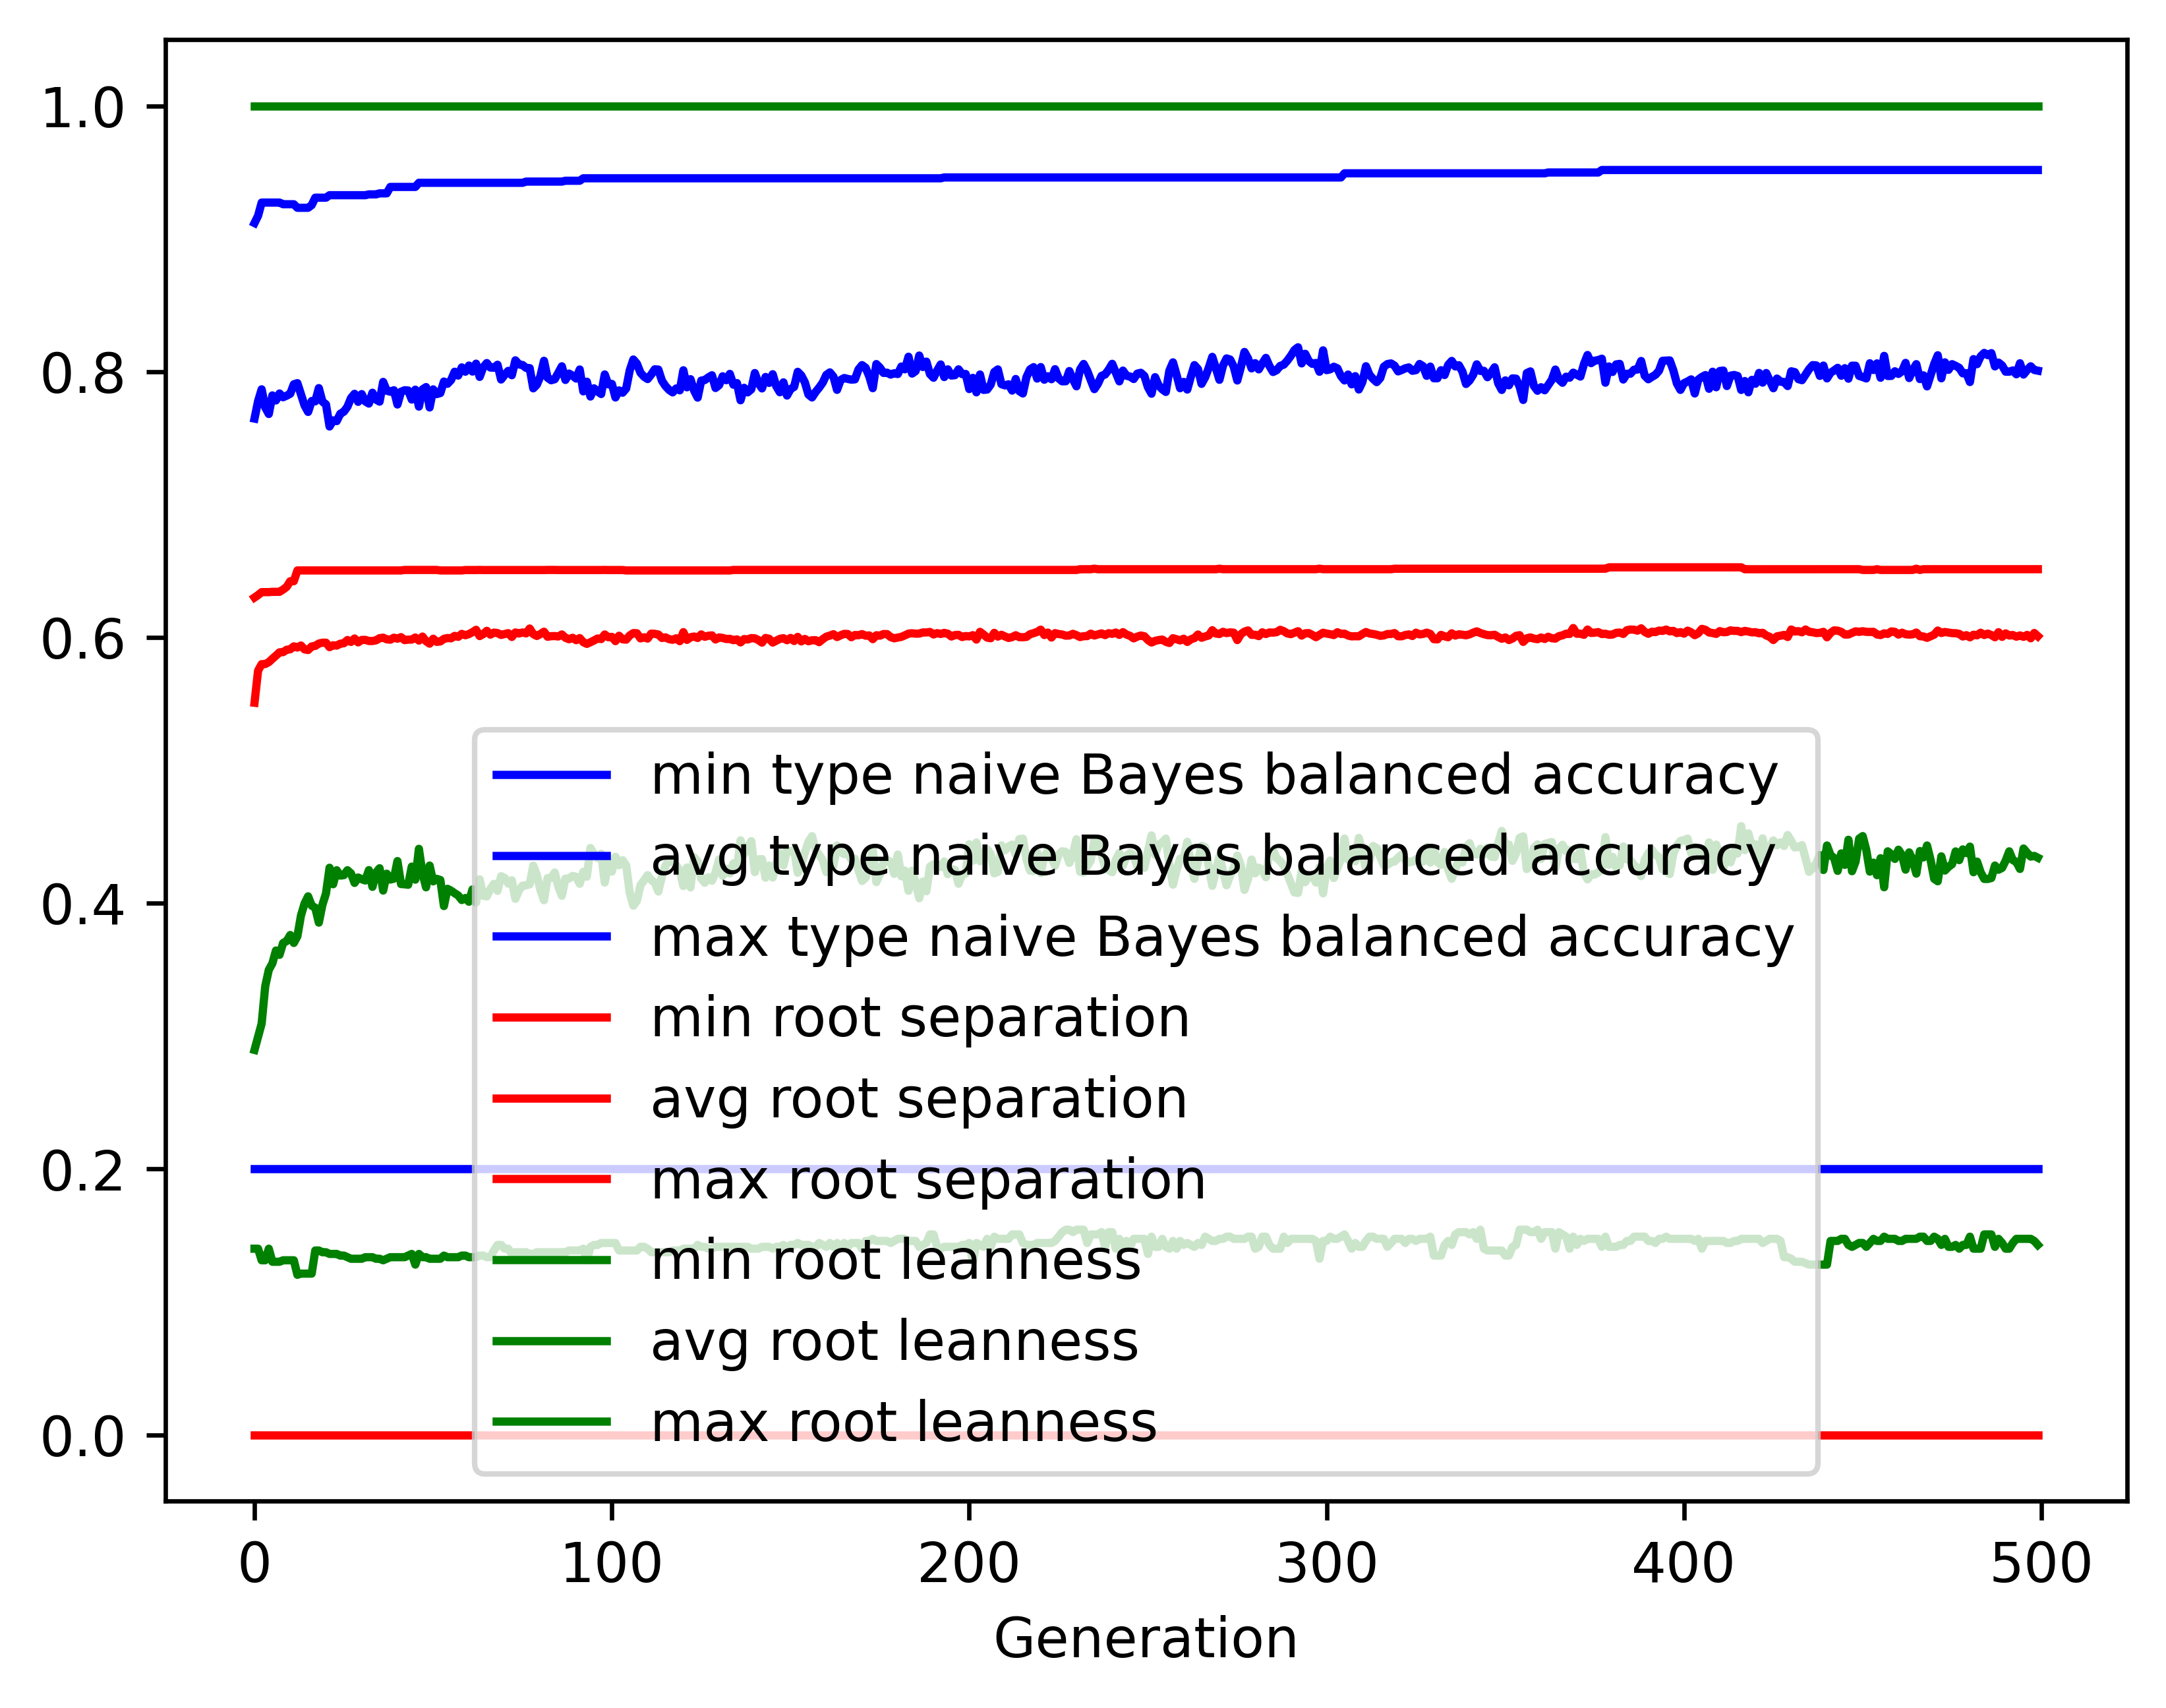

The table this chart was drawn from, first rows:
gen, evals, gen_feats, explored, type naive Bayes balanced accuracy_min, type naive Bayes balanced accuracy_avg, type naive Bayes balanced accuracy_max, type naive Bayes balanced accuracy_std, root separation_min, root separation_avg, root separation_max, root separation_std, root leanness_min, root leanness_avg, root leanness_max, root leanness_std
0, 500, 413, 413, 0.2, 0.7647, 0.9118, 0.1688, 0.0, 0.5508, 0.63, 0.1083, 0.14, 0.2896, 1.0, 0.1763
1, 654, 638, 638, 0.2, 0.7778, 0.9173, 0.1167, 0.0, 0.575, 0.6319, 0.04135, 0.14, 0.2996, 1.0, 0.1243
2, 721, 691, 877, 0.2, 0.7867, 0.9272, 0.1235, 0.0, 0.5799, 0.6341, 0.0417, 0.1313, 0.3094, 1.0, 0.1335
3, 719, 701, 1080, 0.2, 0.773, 0.9272, 0.1267, 0.0, 0.58, 0.6341, 0.04199, 0.1313, 0.3375, 1.0, 0.1414
4, 723, 703, 1263, 0.2, 0.7681, 0.9272, 0.1271, 0.0, 0.5814, 0.6341, 0.04272, 0.14, 0.3499, 1.0, 0.1472
5, 717, 721, 1456, 0.2, 0.7821, 0.9272, 0.1138, 0.0, 0.5839, 0.6343, 0.03949, 0.1302, 0.3547, 1.0, 0.1346
6, 707, 724, 1630, 0.2, 0.7783, 0.9272, 0.1113, 0.0, 0.5863, 0.6343, 0.03804, 0.1302, 0.3644, 1.0, 0.1336
7, 722, 748, 1815, 0.2, 0.7836, 0.9272, 0.1079, 0.0, 0.5888, 0.6343, 0.03646, 0.1302, 0.3611, 1.0, 0.1402
8, 717, 744, 1976, 0.2, 0.7807, 0.926, 0.1078, 0.0, 0.5889, 0.636, 0.03698, 0.1313, 0.3701, 1.0, 0.1355
9, 720, 754, 2135, 0.2, 0.7819, 0.926, 0.1041, 0.0, 0.5907, 0.638, 0.03725, 0.1313, 0.3715, 1.0, 0.1339
10, 707, 792, 2291, 0.2, 0.7834, 0.926, 0.1049, 0.0, 0.591, 0.6423, 0.03821, 0.1313, 0.3761, 1.0, 0.1405
11, 713, 754, 2426, 0.2, 0.7905, 0.926, 0.1027, 0.0, 0.5933, 0.6423, 0.03844, 0.1313, 0.3701, 1.0, 0.1383
12, 708, 776, 2572, 0.2, 0.7913, 0.9233, 0.1008, 0.0, 0.5924, 0.6504, 0.03872, 0.1204, 0.3751, 1.0, 0.132
13, 719, 781, 2726, 0.2, 0.7829, 0.9233, 0.105, 0.0, 0.5939, 0.6504, 0.03935, 0.1213, 0.3907, 1.0, 0.1326
14, 729, 769, 2851, 0.2, 0.7746, 0.9233, 0.1206, 0.0, 0.591, 0.6504, 0.04055, 0.1213, 0.3997, 1.0, 0.1482
15, 716, 796, 2976, 0.2, 0.7697, 0.9233, 0.1215, 0.0, 0.5905, 0.6504, 0.04095, 0.1213, 0.4052, 1.0, 0.147
16, 698, 786, 3104, 0.2, 0.7779, 0.9253, 0.1129, 0.0, 0.5932, 0.6504, 0.04004, 0.1213, 0.3982, 1.0, 0.1404
17, 704, 773, 3212, 0.2, 0.7776, 0.9309, 0.1211, 0.0, 0.5936, 0.6504, 0.04097, 0.1387, 0.3966, 1.0, 0.1488
18, 702, 776, 3318, 0.2, 0.7876, 0.9309, 0.1162, 0.0, 0.5954, 0.6504, 0.04053, 0.1387, 0.3854, 1.0, 0.1439
19, 699, 763, 3412, 0.2, 0.7775, 0.9309, 0.1179, 0.0, 0.596, 0.6504, 0.04154, 0.1374, 0.3987, 1.0, 0.1453
20, 685, 783, 3501, 0.2, 0.7753, 0.9309, 0.1196, 0.0, 0.596, 0.6504, 0.04273, 0.1374, 0.4073, 1.0, 0.14
21, 686, 786, 3594, 0.2, 0.7587, 0.9328, 0.1284, 0.0, 0.5927, 0.6504, 0.04473, 0.1361, 0.4267, 1.0, 0.1452
22, 695, 773, 3693, 0.2, 0.7633, 0.9328, 0.131, 0.0, 0.5941, 0.6504, 0.04534, 0.1361, 0.4143, 1.0, 0.1487
23, 667, 786, 3772, 0.2, 0.7628, 0.9328, 0.1259, 0.0, 0.5938, 0.6504, 0.04309, 0.1361, 0.4248, 1.0, 0.1437
24, 681, 790, 3852, 0.2, 0.7683, 0.9328, 0.126, 0.0, 0.5953, 0.6504, 0.04395, 0.1348, 0.4208, 1.0, 0.1443
25, 670, 787, 3936, 0.2, 0.7699, 0.9328, 0.1226, 0.0, 0.5956, 0.6504, 0.04366, 0.1348, 0.4211, 1.0, 0.1444
26, 678, 776, 4018, 0.2, 0.7735, 0.9328, 0.1154, 0.0, 0.598, 0.6504, 0.04291, 0.1336, 0.4248, 1.0, 0.1408
27, 691, 790, 4101, 0.2, 0.7801, 0.9328, 0.1195, 0.0, 0.5966, 0.6504, 0.04334, 0.1325, 0.4224, 1.0, 0.1419
28, 689, 785, 4170, 0.2, 0.7833, 0.9328, 0.1159, 0.0, 0.5992, 0.6504, 0.04189, 0.1325, 0.4153, 1.0, 0.1499
29, 682, 783, 4251, 0.2, 0.7773, 0.9328, 0.1223, 0.0, 0.5963, 0.6504, 0.0437, 0.1325, 0.4193, 1.0, 0.1542
30, 675, 803, 4320, 0.2, 0.7831, 0.9328, 0.1177, 0.0, 0.5981, 0.6504, 0.0425, 0.1325, 0.418, 1.0, 0.1448
31, 689, 783, 4379, 0.2, 0.7776, 0.9328, 0.1251, 0.0, 0.5982, 0.6504, 0.04366, 0.1336, 0.4171, 1.0, 0.1497
32, 659, 803, 4453, 0.2, 0.776, 0.9334, 0.1231, 0.0, 0.5973, 0.6504, 0.04334, 0.1336, 0.4249, 1.0, 0.1442
33, 689, 800, 4516, 0.2, 0.7841, 0.9334, 0.1246, 0.0, 0.5973, 0.6504, 0.04333, 0.1336, 0.4123, 1.0, 0.1474
34, 667, 827, 4581, 0.2, 0.779, 0.9334, 0.1237, 0.0, 0.5978, 0.6504, 0.04341, 0.1325, 0.423, 1.0, 0.1469
35, 655, 797, 4630, 0.2, 0.7774, 0.9341, 0.1183, 0.0, 0.5994, 0.6504, 0.04281, 0.1325, 0.4263, 1.0, 0.1422
36, 669, 759, 4678, 0.2, 0.7923, 0.9341, 0.1156, 0.0, 0.5998, 0.6504, 0.04206, 0.1313, 0.4095, 1.0, 0.1451
37, 675, 782, 4719, 0.2, 0.7856, 0.9341, 0.1192, 0.0, 0.5986, 0.6504, 0.04247, 0.1325, 0.4222, 1.0, 0.1437
38, 677, 812, 4777, 0.2, 0.7849, 0.939, 0.1296, 0.0, 0.5983, 0.6504, 0.04394, 0.1336, 0.4178, 1.0, 0.1489
39, 680, 799, 4830, 0.2, 0.786, 0.939, 0.1237, 0.0, 0.5998, 0.6504, 0.04341, 0.1336, 0.4185, 1.0, 0.1479
40, 677, 775, 4867, 0.2, 0.7753, 0.939, 0.1301, 0.0, 0.599, 0.6504, 0.04512, 0.1336, 0.4317, 1.0, 0.1499
41, 683, 800, 4911, 0.2, 0.7849, 0.939, 0.1323, 0.0, 0.6002, 0.6504, 0.045, 0.1336, 0.4144, 1.0, 0.1592
42, 695, 785, 4959, 0.2, 0.786, 0.939, 0.1332, 0.0, 0.598, 0.6508, 0.04568, 0.1336, 0.4142, 1.0, 0.1603
43, 677, 818, 4997, 0.2, 0.7858, 0.939, 0.1372, 0.0, 0.5983, 0.6508, 0.0458, 0.1348, 0.4139, 1.0, 0.1587
44, 660, 834, 5034, 0.2, 0.779, 0.939, 0.1343, 0.0, 0.5984, 0.6508, 0.04582, 0.1361, 0.4275, 1.0, 0.1571
45, 684, 805, 5070, 0.2, 0.7864, 0.939, 0.1324, 0.0, 0.5999, 0.6508, 0.04571, 0.128, 0.4177, 1.0, 0.1565
46, 656, 819, 5103, 0.2, 0.7737, 0.9421, 0.1354, 0.0, 0.5976, 0.6508, 0.04831, 0.1361, 0.4409, 1.0, 0.1466
47, 664, 821, 5138, 0.2, 0.7866, 0.9421, 0.1274, 0.0, 0.6006, 0.6508, 0.0446, 0.1336, 0.4224, 1.0, 0.1515
48, 661, 805, 5172, 0.2, 0.7884, 0.9421, 0.1387, 0.0, 0.5972, 0.6508, 0.04571, 0.1336, 0.412, 1.0, 0.1664
49, 676, 802, 5203, 0.2, 0.773, 0.9421, 0.1489, 0.0, 0.5953, 0.6508, 0.04853, 0.1325, 0.4283, 1.0, 0.1719
50, 679, 785, 5229, 0.2, 0.7866, 0.9421, 0.1333, 0.0, 0.599, 0.6508, 0.04467, 0.1325, 0.4164, 1.0, 0.1676
51, 678, 810, 5248, 0.2, 0.7831, 0.9421, 0.137, 0.0, 0.5966, 0.6508, 0.0454, 0.1325, 0.4183, 1.0, 0.1697
52, 675, 782, 5277, 0.2, 0.7839, 0.9421, 0.1358, 0.0, 0.597, 0.6504, 0.04552, 0.1325, 0.4175, 1.0, 0.1706
53, 680, 766, 5297, 0.2, 0.7925, 0.9421, 0.1357, 0.0, 0.5989, 0.6504, 0.04489, 0.1348, 0.3979, 1.0, 0.1753
54, 663, 812, 5321, 0.2, 0.7908, 0.9421, 0.1379, 0.0, 0.5995, 0.6504, 0.04614, 0.1336, 0.4108, 1.0, 0.1676
55, 690, 787, 5343, 0.2, 0.7937, 0.9421, 0.137, 0.0, 0.5993, 0.6504, 0.04549, 0.1336, 0.4094, 1.0, 0.1686
56, 698, 798, 5363, 0.2, 0.7999, 0.9421, 0.129, 0.0, 0.6011, 0.6504, 0.04361, 0.1336, 0.4075, 1.0, 0.16
57, 679, 794, 5382, 0.2, 0.797, 0.9421, 0.133, 0.0, 0.6004, 0.6504, 0.04474, 0.1336, 0.4058, 1.0, 0.1645
58, 671, 834, 5405, 0.2, 0.8032, 0.9421, 0.1255, 0.0, 0.6027, 0.6504, 0.04379, 0.1348, 0.4024, 1.0, 0.1611
59, 683, 816, 5428, 0.2, 0.7999, 0.9421, 0.1307, 0.0, 0.6016, 0.6507, 0.04402, 0.1348, 0.4039, 1.0, 0.1632
... 440 more rows
